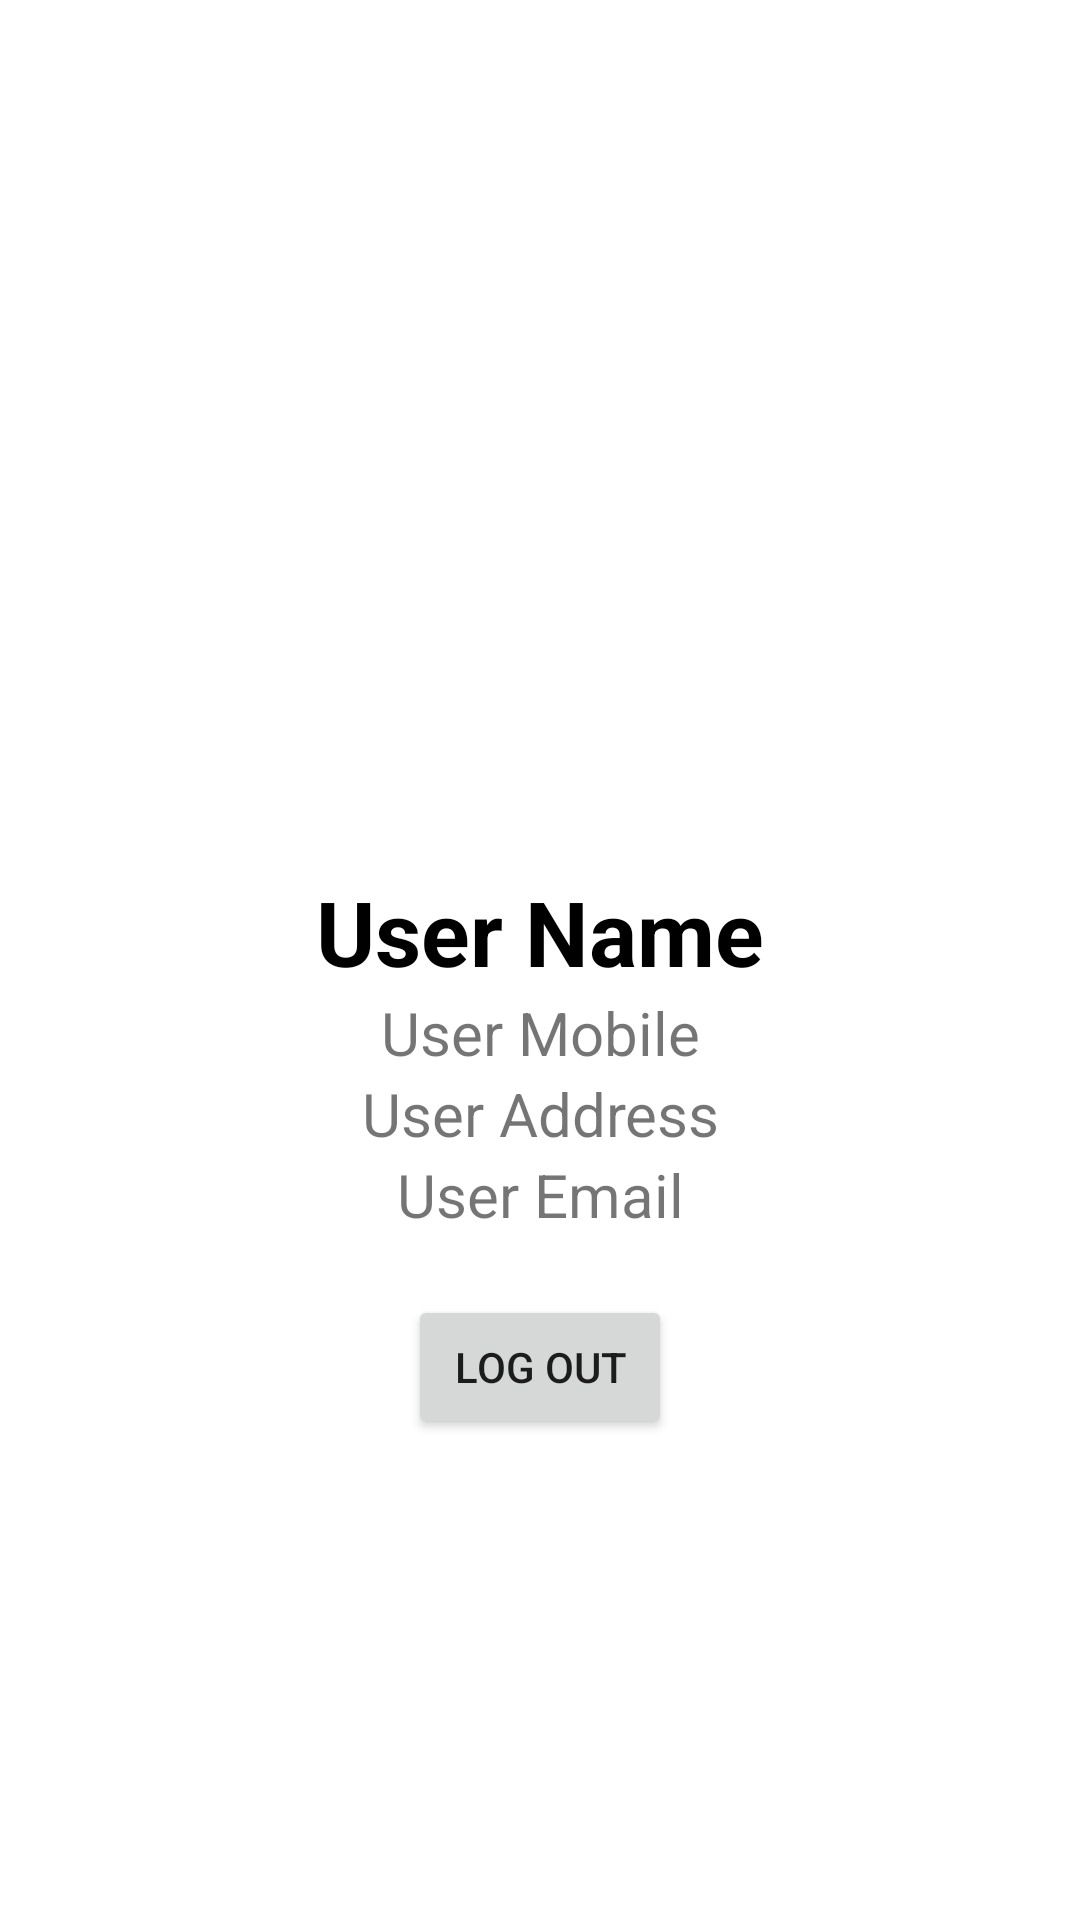

Here is an Android app screen rendered from its layout file. Give the layout XML and the strings, colors and styles it references.
<!-- AndroidManifest.xml: application theme Theme.FriendsCourierService -->
<!-- res/layout/activity_my_profile.xml -->
<?xml version="1.0" encoding="utf-8"?>
<RelativeLayout xmlns:android="http://schemas.android.com/apk/res/android"
    xmlns:app="http://schemas.android.com/apk/res-auto"
    xmlns:tools="http://schemas.android.com/tools"
    android:layout_width="match_parent"
    android:layout_height="match_parent"
    tools:context=".MyProfile"
    android:background="@drawable/profile_background"
    android:gravity="center"
    >

    <ImageView
        android:id="@+id/_user_iv"
        android:layout_width="150dp"
        android:layout_height="150dp"
        android:layout_centerHorizontal="true"
        android:src="@drawable/user" />

    <TextView
        android:id="@+id/user_name"
        android:layout_width="match_parent"
        android:layout_height="wrap_content"
        android:layout_below="@id/_user_iv"
        android:text="User Name"
        android:textAlignment="center"
        android:textColor="@color/black"
        android:textSize="30dp"
        android:textStyle="bold" />

    <TextView
        android:id="@+id/user_mobile"
        android:layout_width="match_parent"
        android:layout_height="wrap_content"
        android:layout_below="@id/user_name"
        android:text="User Mobile"
        android:textSize="20dp"
        android:textAlignment="center" />
    <TextView
        android:id="@+id/user_address"
        android:layout_width="match_parent"
        android:layout_height="wrap_content"
        android:layout_below="@id/user_mobile"
        android:text="User Address"
        android:textSize="20dp"
        android:textAlignment="center"
        />

    <TextView
        android:id="@+id/user_email"
        android:layout_width="match_parent"
        android:layout_height="wrap_content"
        android:layout_below="@id/user_address"
        android:text="User Email"
        android:textAlignment="center"
        android:textSize="20dp" />

    <Button
        android:id="@+id/logout"
        android:layout_width="wrap_content"
        android:layout_height="wrap_content"
        android:text="Log out"
        android:layout_below="@id/user_email"
        android:layout_centerHorizontal="true"
        android:layout_margin="20dp"
        />


</RelativeLayout>
<!-- resources referenced by this layout -->
<resources>
  <color name="black">#FF000000</color>
  <style name="Theme.FriendsCourierService" parent="Theme.MaterialComponents.DayNight.DarkActionBar">
          
          <item name="colorPrimary">#145787</item>
          <item name="colorPrimaryVariant">#12517E</item>
          <item name="colorOnPrimary">@color/white</item>
          
          <item name="colorSecondary">@color/teal_200</item>
          <item name="colorSecondaryVariant">@color/teal_700</item>
          <item name="colorOnSecondary">@color/black</item>
          
          <item name="android:statusBarColor" tools:targetApi="l">?attr/colorPrimaryVariant</item>
          
      </style>
  <color name="white">#FFFFFFFF</color>
  <color name="teal_200">#155C8F</color>
  <color name="teal_700">#FF018786</color>
</resources>
